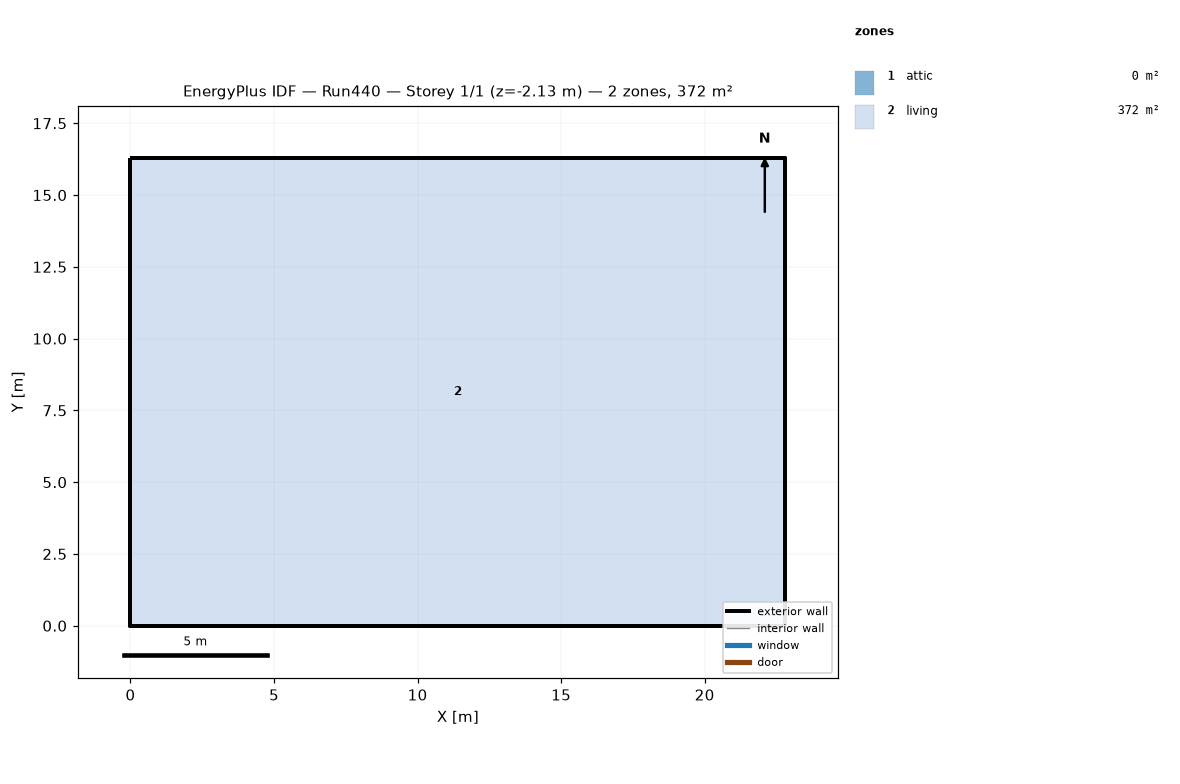
=== STOREY PLAN SPEC (per zone: floor XY polygon, exterior-wall plan segments, windows/doors) ===
zone 1: attic  (0.0 m²)
  exterior wall: (22.81, 0.00) – (22.81, 16.29) – (22.81, 8.15)  [24.4 m]
  exterior wall: (0.00, 16.29) – (0.00, 0.00) – (0.00, 8.15)  [24.4 m]
zone 2: living  (371.6 m²)
  floor: (0.00, 0.00) (0.00, 16.29) (22.81, 16.29) (22.81, 0.00)
  exterior wall: (0.00, 0.00) – (22.81, 0.00)  [22.8 m] x2 surfaces
  exterior wall: (22.81, 0.00) – (22.81, 16.29)  [16.3 m] x2 surfaces
  exterior wall: (22.81, 16.29) – (0.00, 16.29)  [22.8 m] x2 surfaces
  exterior wall: (0.00, 16.29) – (0.00, 0.00)  [16.3 m] x2 surfaces
  interior walls: 4

=== DERIVED (storey summary) ===
Building: Run440
Storey: 1 of 1  (floor level z = -2.13 m)
Storey gross floor area: 371.6 m²
Zones on this storey: 2
  - attic: floor 0.0 m²; exterior wall 48.9 m (22.3 m²); WWR 0.0%
  - living: floor 371.6 m²; exterior wall 78.2 m (405.2 m²); WWR 0.0%
Zone adjacency: (none detected)